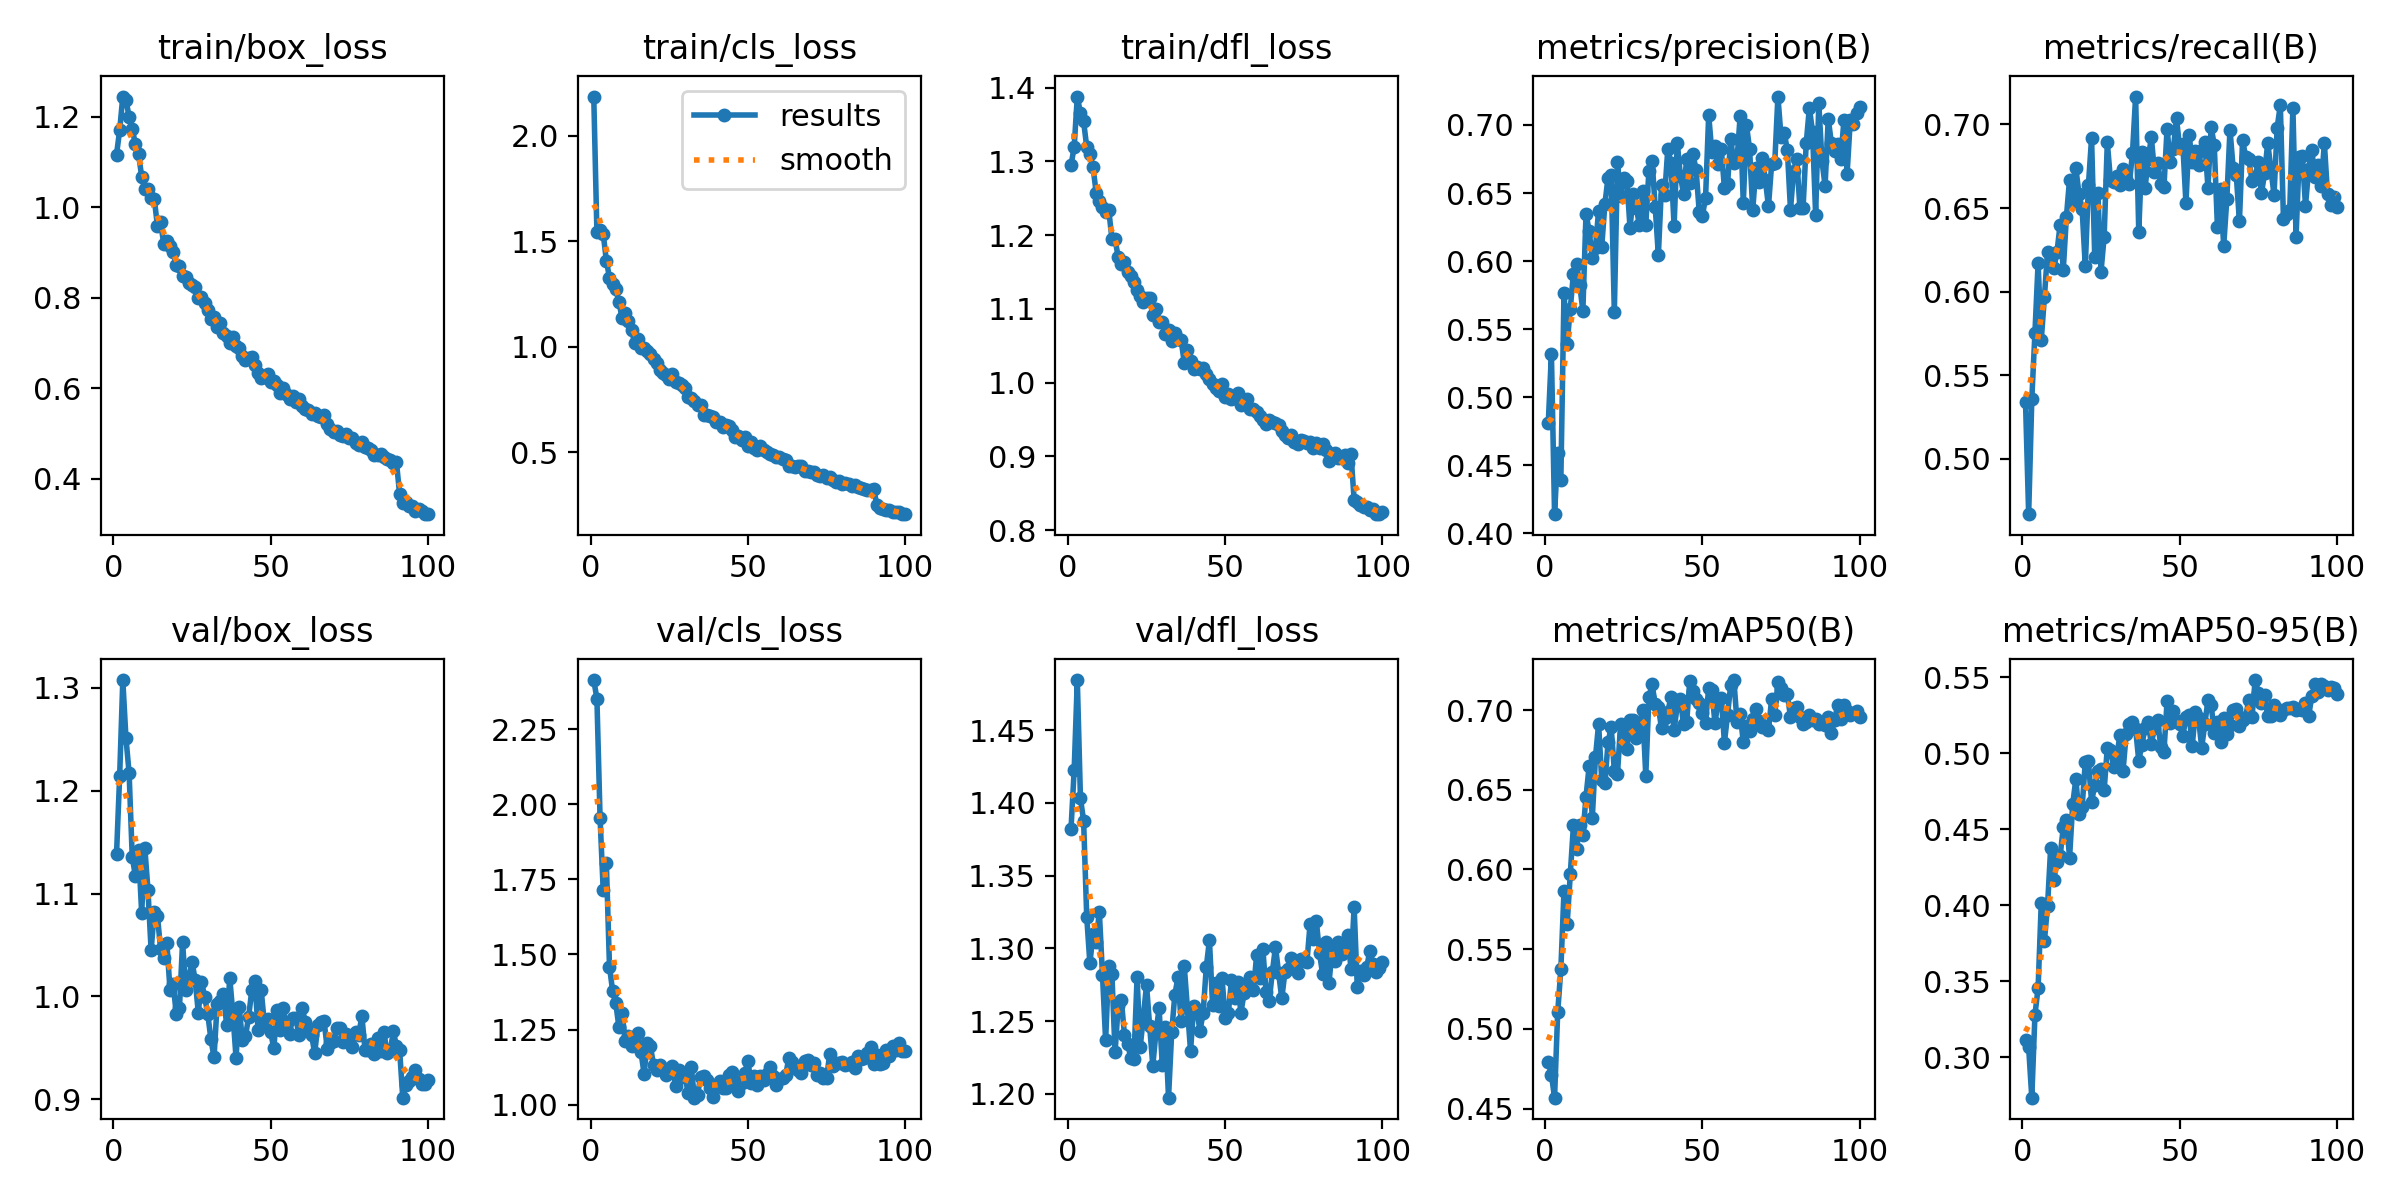

The data file committed next to this chart (first rows):
epoch, train/box_loss, train/cls_loss, train/dfl_loss, metrics/precision(B), metrics/recall(B), metrics/mAP50(B), metrics/mAP50-95(B), val/box_loss, val/cls_loss, val/dfl_loss, lr/pg0, lr/pg1, lr/pg2
1, 1.117, 2.185, 1.295, 0.4808, 0.5341, 0.4791, 0.3115, 1.138, 2.413, 1.382, 0.0003003, 0.0003003, 0.0003003
2, 1.17, 1.542, 1.319, 0.532, 0.4668, 0.4713, 0.3063, 1.214, 2.351, 1.422, 0.0005973, 0.0005973, 0.0005973
3, 1.245, 1.55, 1.388, 0.4141, 0.5357, 0.4568, 0.2733, 1.308, 1.956, 1.484, 0.0008883, 0.0008883, 0.0008883
4, 1.238, 1.535, 1.365, 0.4589, 0.5755, 0.5105, 0.3279, 1.251, 1.713, 1.403, 0.000882, 0.000882, 0.000882
5, 1.2, 1.408, 1.354, 0.4395, 0.6172, 0.5373, 0.3453, 1.218, 1.806, 1.388, 0.000882, 0.000882, 0.000882
6, 1.174, 1.326, 1.319, 0.5765, 0.5708, 0.5865, 0.4011, 1.135, 1.459, 1.321, 0.000873, 0.000873, 0.000873
7, 1.139, 1.297, 1.31, 0.5393, 0.5967, 0.5656, 0.3763, 1.117, 1.378, 1.29, 0.000864, 0.000864, 0.000864
8, 1.118, 1.271, 1.292, 0.5651, 0.6238, 0.597, 0.3994, 1.142, 1.337, 1.31, 0.000855, 0.000855, 0.000855
9, 1.068, 1.213, 1.258, 0.5909, 0.6214, 0.6276, 0.4378, 1.081, 1.257, 1.304, 0.000846, 0.000846, 0.000846
10, 1.041, 1.136, 1.247, 0.5977, 0.6139, 0.6128, 0.4163, 1.144, 1.306, 1.325, 0.000837, 0.000837, 0.000837
11, 1.04, 1.158, 1.238, 0.5823, 0.6237, 0.6278, 0.4286, 1.103, 1.212, 1.282, 0.000828, 0.000828, 0.000828
12, 1.02, 1.123, 1.231, 0.5637, 0.6401, 0.6218, 0.4322, 1.045, 1.23, 1.237, 0.000819, 0.000819, 0.000819
13, 1.02, 1.079, 1.234, 0.6349, 0.613, 0.6457, 0.4511, 1.082, 1.194, 1.288, 0.00081, 0.00081, 0.00081
14, 0.9595, 1.017, 1.195, 0.6218, 0.6448, 0.6649, 0.4561, 1.079, 1.2, 1.282, 0.000801, 0.000801, 0.000801
15, 0.9677, 1.038, 1.194, 0.6025, 0.6671, 0.6323, 0.4312, 1.046, 1.237, 1.228, 0.000792, 0.000792, 0.000792
16, 0.9201, 0.9918, 1.17, 0.6099, 0.6539, 0.6704, 0.4664, 1.037, 1.175, 1.261, 0.000783, 0.000783, 0.000783
17, 0.9269, 0.9946, 1.161, 0.6369, 0.674, 0.6911, 0.4828, 1.052, 1.103, 1.264, 0.000774, 0.000774, 0.000774
18, 0.9139, 0.9786, 1.164, 0.6106, 0.6584, 0.6562, 0.4599, 1.007, 1.207, 1.24, 0.000765, 0.000765, 0.000765
19, 0.9021, 0.9646, 1.149, 0.6419, 0.6493, 0.654, 0.4645, 1.012, 1.195, 1.234, 0.000756, 0.000756, 0.000756
20, 0.872, 0.9407, 1.144, 0.6613, 0.6151, 0.6796, 0.4941, 0.9827, 1.132, 1.225, 0.000747, 0.000747, 0.000747
21, 0.8715, 0.9202, 1.136, 0.6632, 0.6639, 0.6892, 0.4945, 0.9882, 1.115, 1.224, 0.000738, 0.000738, 0.000738
22, 0.8478, 0.8873, 1.126, 0.5625, 0.6919, 0.662, 0.4682, 1.053, 1.131, 1.28, 0.000729, 0.000729, 0.000729
23, 0.8457, 0.8729, 1.117, 0.6727, 0.6207, 0.66, 0.4788, 1.006, 1.116, 1.232, 0.00072, 0.00072, 0.00072
24, 0.8338, 0.8675, 1.109, 0.6475, 0.6591, 0.6911, 0.4881, 1.019, 1.1, 1.253, 0.000711, 0.000711, 0.000711
25, 0.828, 0.8482, 1.114, 0.661, 0.612, 0.6851, 0.4895, 1.034, 1.118, 1.275, 0.000702, 0.000702, 0.000702
26, 0.8244, 0.8687, 1.115, 0.6592, 0.6329, 0.6758, 0.4757, 1.016, 1.128, 1.246, 0.000693, 0.000693, 0.000693
27, 0.8002, 0.8345, 1.091, 0.6241, 0.6893, 0.6935, 0.5037, 0.9843, 1.062, 1.219, 0.000684, 0.000684, 0.000684
28, 0.8013, 0.8261, 1.1, 0.6492, 0.6669, 0.6939, 0.5022, 1.014, 1.116, 1.242, 0.000675, 0.000675, 0.000675
29, 0.7885, 0.818, 1.083, 0.639, 0.6654, 0.6823, 0.491, 0.9999, 1.093, 1.259, 0.000666, 0.000666, 0.000666
30, 0.7728, 0.8051, 1.082, 0.6262, 0.669, 0.6893, 0.4971, 0.983, 1.095, 1.22, 0.000657, 0.000657, 0.000657
31, 0.7527, 0.7605, 1.066, 0.6512, 0.6635, 0.7001, 0.5121, 0.9585, 1.039, 1.246, 0.000648, 0.000648, 0.000648
32, 0.7584, 0.7575, 1.071, 0.6268, 0.6733, 0.6589, 0.4883, 0.9407, 1.124, 1.197, 0.000639, 0.000639, 0.000639
33, 0.7364, 0.7413, 1.057, 0.6665, 0.6671, 0.7081, 0.5125, 0.993, 1.023, 1.242, 0.00063, 0.00063, 0.00063
34, 0.7436, 0.7248, 1.067, 0.6738, 0.6645, 0.7161, 0.5194, 0.9952, 1.034, 1.268, 0.000621, 0.000621, 0.000621
35, 0.7237, 0.7217, 1.059, 0.6396, 0.6827, 0.7037, 0.5207, 1.002, 1.093, 1.28, 0.000612, 0.000612, 0.000612
36, 0.7154, 0.6772, 1.058, 0.6045, 0.7167, 0.702, 0.5158, 0.9725, 1.096, 1.25, 0.000603, 0.000603, 0.000603
37, 0.6995, 0.674, 1.027, 0.6556, 0.6359, 0.6885, 0.4951, 1.018, 1.081, 1.288, 0.000594, 0.000594, 0.000594
38, 0.7128, 0.6729, 1.044, 0.6482, 0.6833, 0.6952, 0.5056, 0.9826, 1.054, 1.259, 0.000585, 0.000585, 0.000585
39, 0.6942, 0.668, 1.029, 0.6824, 0.6619, 0.699, 0.5166, 0.9402, 1.026, 1.229, 0.000576, 0.000576, 0.000576
40, 0.6903, 0.6442, 1.019, 0.6722, 0.6794, 0.708, 0.5202, 0.9895, 1.066, 1.261, 0.000567, 0.000567, 0.000567
41, 0.6719, 0.6438, 1.021, 0.6259, 0.6923, 0.6873, 0.506, 0.9575, 1.08, 1.257, 0.000558, 0.000558, 0.000558
42, 0.6639, 0.6175, 1.019, 0.6871, 0.6716, 0.7031, 0.5167, 0.9613, 1.054, 1.243, 0.000549, 0.000549, 0.000549
43, 0.6664, 0.6283, 1.02, 0.6628, 0.6769, 0.7068, 0.5215, 0.9802, 1.054, 1.256, 0.00054, 0.00054, 0.00054
44, 0.6694, 0.6218, 1.012, 0.6496, 0.6646, 0.6909, 0.504, 1.006, 1.1, 1.287, 0.000531, 0.000531, 0.000531
45, 0.6509, 0.6046, 1.005, 0.6751, 0.6623, 0.6926, 0.5008, 1.014, 1.108, 1.306, 0.000522, 0.000522, 0.000522
46, 0.6345, 0.5734, 0.9979, 0.6577, 0.6976, 0.7185, 0.5341, 0.9672, 1.077, 1.261, 0.000513, 0.000513, 0.000513
47, 0.6238, 0.5765, 0.9932, 0.6784, 0.6775, 0.7121, 0.52, 1.006, 1.045, 1.276, 0.000504, 0.000504, 0.000504
48, 0.6258, 0.5556, 0.9883, 0.6669, 0.6851, 0.7068, 0.5274, 0.9736, 1.072, 1.26, 0.000495, 0.000495, 0.000495
49, 0.6319, 0.572, 0.9978, 0.6359, 0.7037, 0.7044, 0.5215, 0.9784, 1.105, 1.28, 0.000486, 0.000486, 0.000486
50, 0.6143, 0.5269, 0.9809, 0.6335, 0.6859, 0.6979, 0.519, 0.9653, 1.144, 1.252, 0.000477, 0.000477, 0.000477
51, 0.6164, 0.5479, 0.9843, 0.6463, 0.6885, 0.6921, 0.5113, 0.9495, 1.073, 1.255, 0.000468, 0.000468, 0.000468
52, 0.6069, 0.5209, 0.9777, 0.7073, 0.6527, 0.7138, 0.5235, 0.9863, 1.096, 1.278, 0.000459, 0.000459, 0.000459
53, 0.5895, 0.5121, 0.9787, 0.6798, 0.6939, 0.7123, 0.5252, 0.9673, 1.065, 1.266, 0.0004501, 0.0004501, 0.0004501
54, 0.6019, 0.5282, 0.9861, 0.6845, 0.6776, 0.6916, 0.5049, 0.9891, 1.095, 1.277, 0.0004411, 0.0004411, 0.0004411
55, 0.5887, 0.5095, 0.9698, 0.6713, 0.6844, 0.7064, 0.5271, 0.9687, 1.082, 1.256, 0.0004321, 0.0004321, 0.0004321
56, 0.5766, 0.5, 0.9722, 0.6825, 0.6756, 0.7077, 0.5233, 0.9637, 1.101, 1.269, 0.0004231, 0.0004231, 0.0004231
57, 0.5841, 0.4924, 0.9778, 0.6536, 0.6847, 0.6795, 0.5036, 0.9788, 1.125, 1.276, 0.0004141, 0.0004141, 0.0004141
58, 0.5697, 0.4858, 0.964, 0.6567, 0.6893, 0.6972, 0.5192, 0.9792, 1.096, 1.28, 0.0004051, 0.0004051, 0.0004051
59, 0.5765, 0.4779, 0.9637, 0.6897, 0.6622, 0.7159, 0.5347, 0.9619, 1.066, 1.271, 0.0003961, 0.0003961, 0.0003961
60, 0.5613, 0.4766, 0.9603, 0.6717, 0.6985, 0.7188, 0.5319, 0.9888, 1.084, 1.295, 0.0003871, 0.0003871, 0.0003871
... 40 more rows
